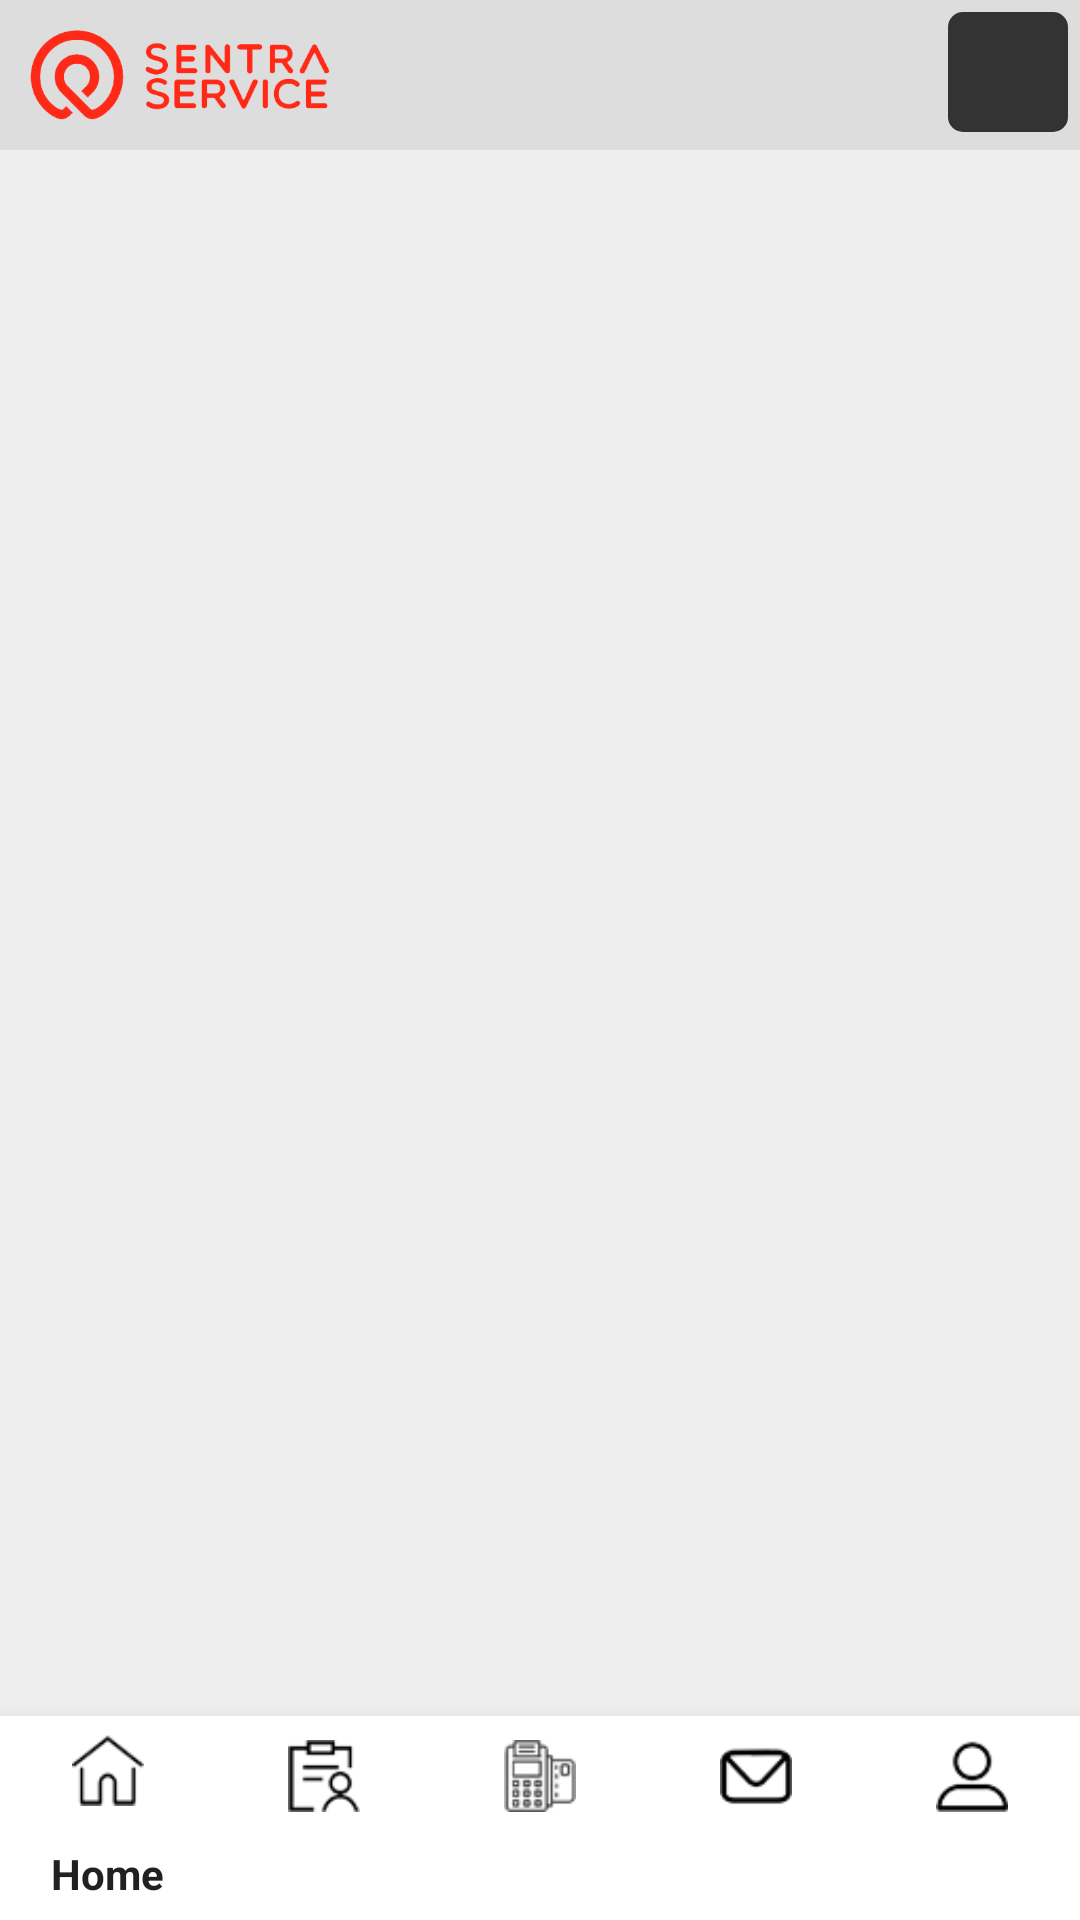

Write the Android layout XML for this screen, with the resource values it uses.
<!-- AndroidManifest.xml: application theme Theme.AppCompat.NoActionBar -->
<!-- res/layout/main.xml -->
<?xml version="1.0" encoding="utf-8"?>
<RelativeLayout
    xmlns:android="http://schemas.android.com/apk/res/android"
    xmlns:app="http://schemas.android.com/apk/res-auto"
    android:layout_width="match_parent"
    android:layout_height="match_parent"
    android:background="@color/color_background">

    <androidx.coordinatorlayout.widget.CoordinatorLayout
        android:id="@+id/main_layout"
        android:layout_marginTop="50dp"
        android:layout_marginBottom="68dp"
        android:layout_width="match_parent"
        android:layout_height="fill_parent">

        <FrameLayout
            android:id="@+id/main_frame"
            android:layout_width="match_parent"
            android:layout_height="match_parent" />

    </androidx.coordinatorlayout.widget.CoordinatorLayout>

    <RelativeLayout
        android:layout_width="match_parent"
        android:layout_height="50dp"
        android:layout_alignParentTop="true"
        android:background="@color/color_header"
        android:orientation="horizontal">

        <ImageView
            android:layout_width="100dp"
            android:layout_height="30dp"
            android:layout_alignParentLeft="true"
            android:layout_marginStart="10dp"
            android:layout_marginTop="10dp"
            android:layout_marginEnd="10dp"
            android:layout_marginBottom="10dp"
            android:src="@drawable/sentra_service" />
        


        <ImageButton
            android:id="@+id/btnMenu"
            style="@style/btn_default"
            android:layout_width="40dp"
            android:layout_height="40dp"
            android:layout_alignParentRight="true"
            android:layout_marginStart="4dp"
            android:layout_marginTop="4dp"
            android:layout_marginEnd="4dp"
            android:layout_marginBottom="4dp"
            android:onClick="btnMenu_click"
            android:src="@drawable/ic_baseline_settings_24"
            android:tint="@color/color_white" />

    </RelativeLayout>

    <com.google.android.material.bottomnavigation.BottomNavigationView
        android:id="@+id/main_navigation"
        android:layout_width="match_parent"
        android:layout_height="68dp"
        android:layout_alignParentBottom="true"
        android:background="@color/white"
        android:fontFamily="@font/primary"
        app:itemBackground="@color/white"
        app:itemIconTint="@color/_navigation"
        app:itemTextColor="@color/_navigation"
        app:labelVisibilityMode="labeled"
        app:menu="@menu/_navigation" />

</RelativeLayout>
<!-- resources referenced by this layout -->
<resources>
  <color name="color_background">#eee</color>
  <color name="color_header">#ddd</color>
  <color name="color_white">#fff</color>
  <color name="white">#FFFFFF</color>
  <!-- drawable sentra_service: png bitmap (drawable, 26569 bytes) -->
  <!-- mipmap im_briit: png bitmap (mipmap-xxxhdpi, 28704 bytes) -->
  <style name="btn_default">
          <item name="android:background">@drawable/btn_default_backcolor</item>
          <item name="android:textColor">@color/color_white</item>
      </style>
  <!-- drawable btn_default_backcolor (drawable) -->
  <?xml version="1.0" encoding="utf-8"?>
  <selector xmlns:android="http://schemas.android.com/apk/res/android">
      <item android:state_pressed="true" >
          <shape android:shape="rectangle">
              <corners android:radius="5dp"></corners>
              <solid android:color="@color/color_default_press"></solid>
          </shape>
      </item>
      <item>
  
          <shape android:shape="rectangle">
              <corners android:radius="5dp"></corners>
              <solid android:color="@color/color_default"></solid>
          </shape>
      </item>
  </selector>
  <color name="color_default_press">#555</color>
  <color name="color_default">#333</color>
</resources>
